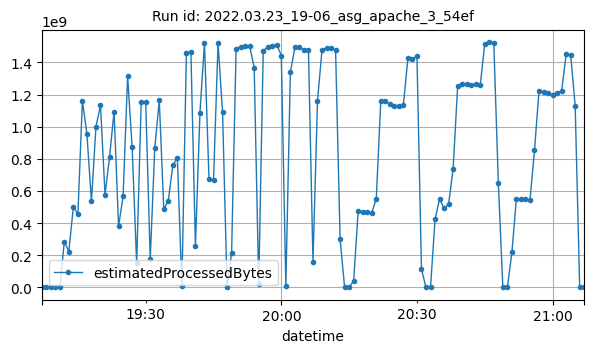

The data file committed next to this chart (first rows):
datetime, estimatedProcessedBytes
2022-03-23T19:07:00Z, 394
2022-03-23T19:08:00Z, 484
2022-03-23T19:09:00Z, 818
2022-03-23T19:10:00Z, 834
2022-03-23T19:11:00Z, 2258
2022-03-23T19:12:00Z, 285468380
2022-03-23T19:13:00Z, 223568671
2022-03-23T19:14:00Z, 502723152
2022-03-23T19:15:00Z, 454609304
2022-03-23T19:16:00Z, 1160075159
2022-03-23T19:17:00Z, 953433230
2022-03-23T19:18:00Z, 535468844
2022-03-23T19:19:00Z, 1001027080
2022-03-23T19:20:00Z, 1132177209
2022-03-23T19:21:00Z, 577798248
2022-03-23T19:22:00Z, 810480598
2022-03-23T19:23:00Z, 1093311039
2022-03-23T19:24:00Z, 380465627
2022-03-23T19:25:00Z, 567160182
2022-03-23T19:26:00Z, 1314029938
2022-03-23T19:27:00Z, 873040575
2022-03-23T19:28:00Z, 150048884
2022-03-23T19:29:00Z, 1150714255
2022-03-23T19:30:00Z, 1154371619
2022-03-23T19:31:00Z, 176400589
2022-03-23T19:32:00Z, 864298271
2022-03-23T19:33:00Z, 1164590186
2022-03-23T19:34:00Z, 486740327
2022-03-23T19:35:00Z, 540436965
2022-03-23T19:36:00Z, 759189564
2022-03-23T19:37:00Z, 805499861
2022-03-23T19:38:00Z, 6664796
2022-03-23T19:39:00Z, 1459473652
2022-03-23T19:40:00Z, 1465796905
2022-03-23T19:41:00Z, 258815465
2022-03-23T19:42:00Z, 1087414568
2022-03-23T19:43:00Z, 1520208208
2022-03-23T19:44:00Z, 673645632
2022-03-23T19:45:00Z, 665980713
2022-03-23T19:46:00Z, 1518979900
2022-03-23T19:47:00Z, 1089825590
2022-03-23T19:48:00Z, 15076
2022-03-23T19:49:00Z, 215145416
2022-03-23T19:50:00Z, 1485836352
2022-03-23T19:51:00Z, 1497192178
2022-03-23T19:52:00Z, 1498598030
2022-03-23T19:53:00Z, 1502128376
2022-03-23T19:54:00Z, 1364742164
2022-03-23T19:55:00Z, 21414332
2022-03-23T19:56:00Z, 1473057852
2022-03-23T19:57:00Z, 1495396088
2022-03-23T19:58:00Z, 1503231119
2022-03-23T19:59:00Z, 1510423788
2022-03-23T20:00:00Z, 1442526956
2022-03-23T20:01:00Z, 11103988
2022-03-23T20:02:00Z, 1338002489
2022-03-23T20:03:00Z, 1492415843
2022-03-23T20:04:00Z, 1493488017
2022-03-23T20:05:00Z, 1477931088
2022-03-23T20:06:00Z, 1474148761
... 61 more rows
